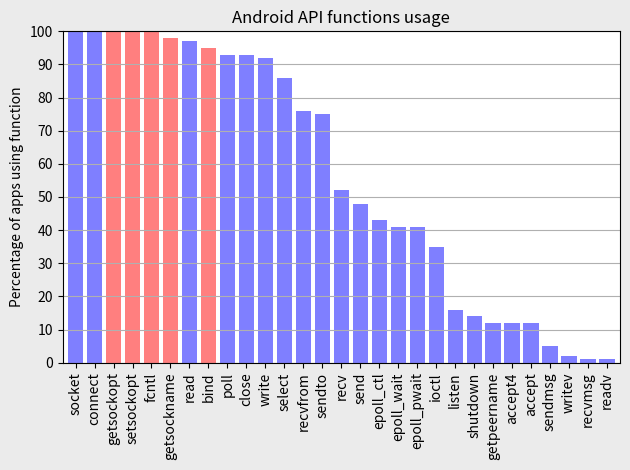

Recreate this plot in Python.
import matplotlib
# Do not use any X11 backend
matplotlib.use('Agg')
matplotlib.rcParams['pdf.fonttype'] = 42
matplotlib.rcParams['ps.fonttype'] = 42
import numpy as np
import matplotlib.pyplot as plt

objects = ('socket', 'connect', 'getsockopt', 'setsockopt', 'fcntl',
           'getsockname', 'read', 'bind', 'poll', 'close',
           'write', 'select', 'recvfrom', 'sendto', 'recv',
           'send', 'epoll_ctl', 'epoll_wait', 'epoll_pwait', 'ioctl',
           'listen', 'shutdown', 'getpeername', 'accept4', 'accept',
           'sendmsg', 'writev', 'recvmsg', 'readv')

y_pos = np.arange(len(objects))
usage = [100, 100, 100, 100, 100, 98, 97, 95, 93, 93, 92, 86, 76, 75, 52, 48, 43, 41, 41, 35, 16, 14, 12, 12, 12, 5, 2, 1, 1]
colors = ['b','b','r','r','r','r','b','r','b','b','b','b','b','b','b','b','b','b','b','b','b','b','b','b','b','b','b','b','b','b']

plt.bar(y_pos, usage, align='center', alpha=0.5, color=colors)
plt.xticks(y_pos, objects)
plt.ylabel('Percentage of apps using function')
plt.title('Android API functions usage')
plt.ylim([0,100])
plt.margins(x=0.01, y=0)
plt.grid(True, axis='y')
plt.yticks(range(101)[0::10])
plt.xticks(rotation='vertical')

plt.tight_layout()
fig=plt.figure(1)
fig.patch.set_facecolor('#EBEBEB')
plt.savefig("finding3.pdf", facecolor=fig.get_facecolor(), edgecolor='none')
